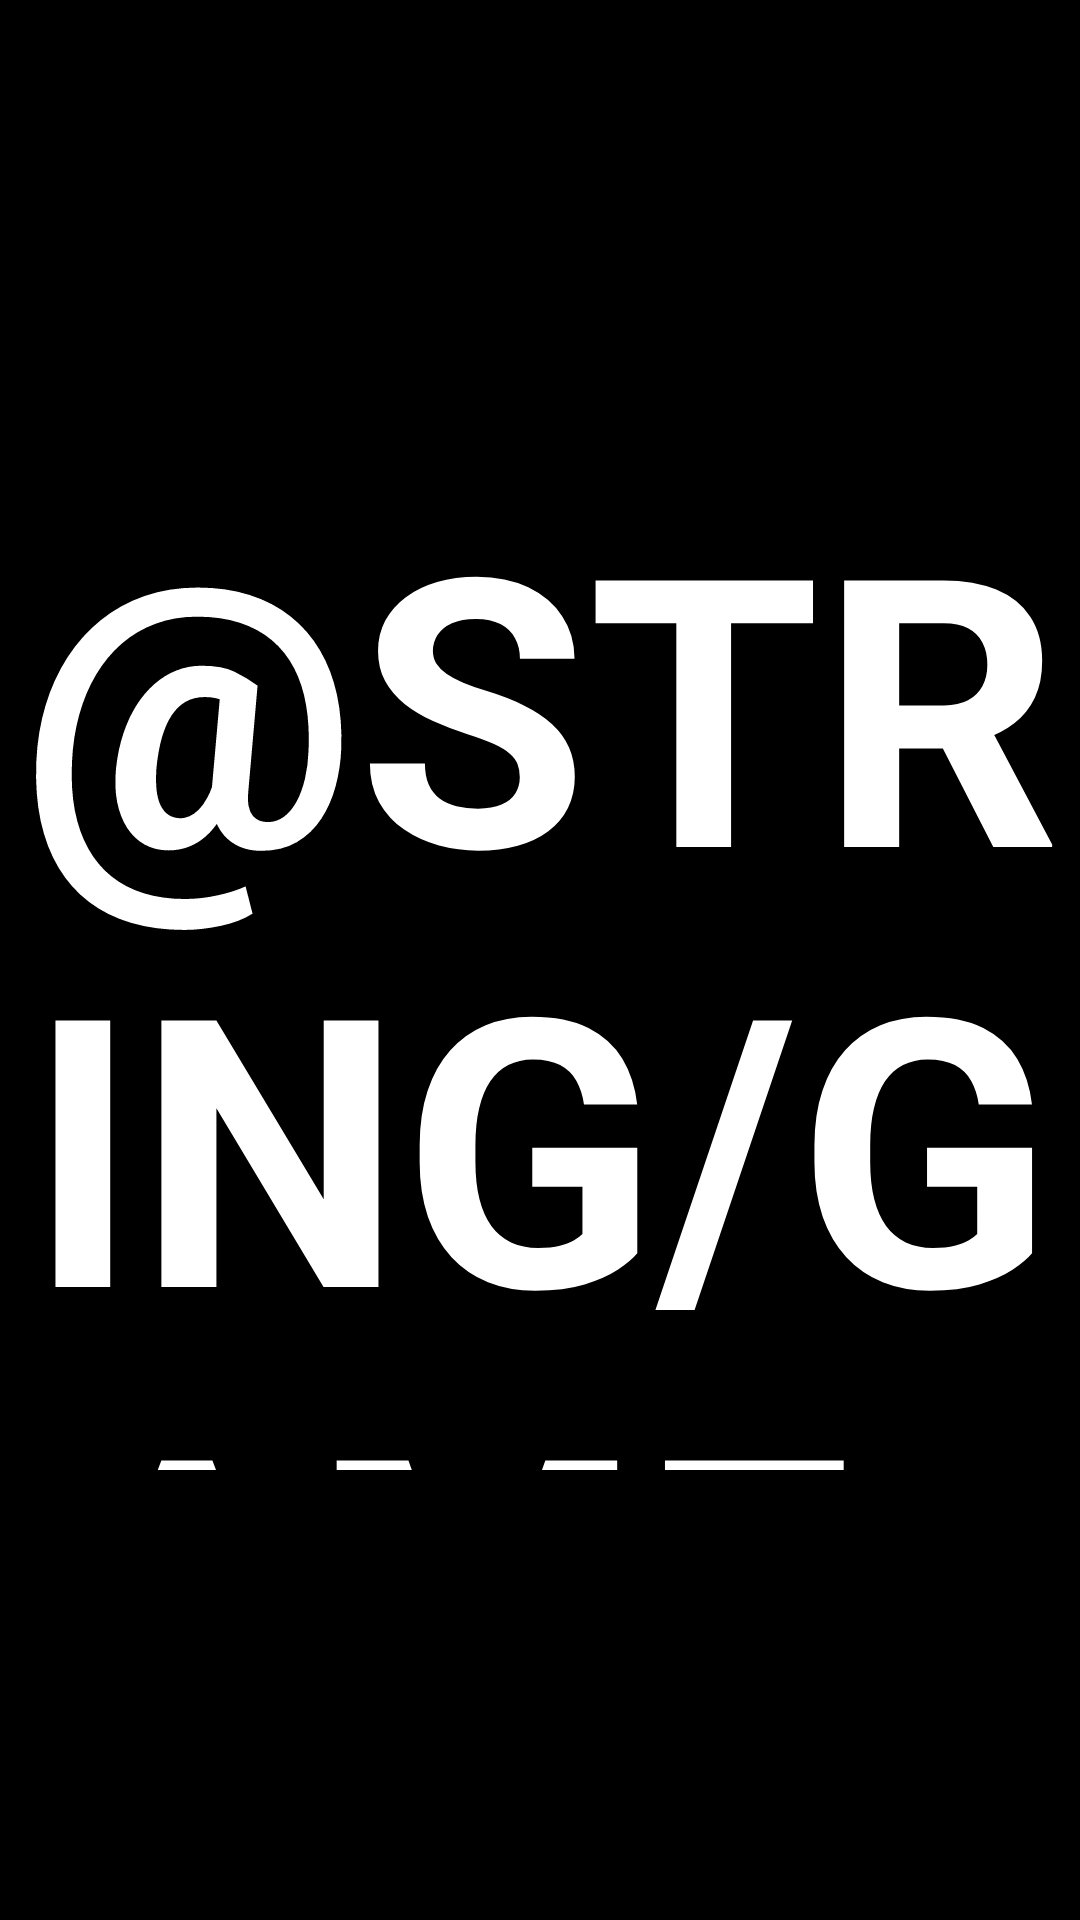

Produce the Android XML layout that renders to this screen, including the resource entries it uses.
<!-- AndroidManifest.xml: application theme Theme.Tumble -->
<!-- res/layout/activity_gameover.xml -->
<?xml version="1.0" encoding="utf-8"?>
<androidx.constraintlayout.widget.ConstraintLayout xmlns:android="http://schemas.android.com/apk/res/android"
    xmlns:app="http://schemas.android.com/apk/res-auto"
    android:layout_width="match_parent"
    android:layout_height="match_parent"
    android:background="@color/black"
    android:paddingVertical="150dp">

    <TextView
        android:id="@+id/textView3"
        android:layout_width="wrap_content"
        android:layout_height="wrap_content"
        android:gravity="center"
        android:text="@string/game_over"
        android:textAllCaps="true"
        android:textColor="@color/white"
        android:textSize="125sp"
        android:textStyle="bold"
        app:layout_constraintEnd_toEndOf="parent"
        app:layout_constraintHorizontal_bias="0.0"
        app:layout_constraintStart_toStartOf="parent"
        app:layout_constraintTop_toTopOf="parent"
        app:layout_constraintVertical_bias="0.501" />

    <TextView
        android:id="@+id/tv_final_score"
        android:layout_width="wrap_content"
        android:layout_height="wrap_content"
        android:text="@string/score_final"
        android:textColor="@color/white"
        android:textSize="50sp"
        android:textStyle="bold"
        app:layout_constraintEnd_toEndOf="parent"
        app:layout_constraintStart_toStartOf="parent"
        app:layout_constraintTop_toBottomOf="@+id/textView3" />

</androidx.constraintlayout.widget.ConstraintLayout>
<!-- resources referenced by this layout -->
<resources>
  <color name="black">#FF000000</color>
  <color name="white">#FFFFFFFF</color>
  <style name="Theme.Tumble" parent="Theme.MaterialComponents.DayNight.DarkActionBar">
          
          <item name="colorPrimary">@color/purple_500</item>
          <item name="colorPrimaryVariant">@color/purple_700</item>
          <item name="colorOnPrimary">@color/white</item>
          
          <item name="colorSecondary">@color/teal_200</item>
          <item name="colorSecondaryVariant">@color/teal_700</item>
          <item name="colorOnSecondary">@color/black</item>
          
          <item name="android:statusBarColor" tools:targetApi="l">?attr/colorPrimaryVariant</item>
          
      </style>
  <color name="purple_500">#FF6200EE</color>
  <color name="purple_700">#FF3700B3</color>
  <color name="teal_200">#FF03DAC5</color>
  <color name="teal_700">#FF018786</color>
</resources>
